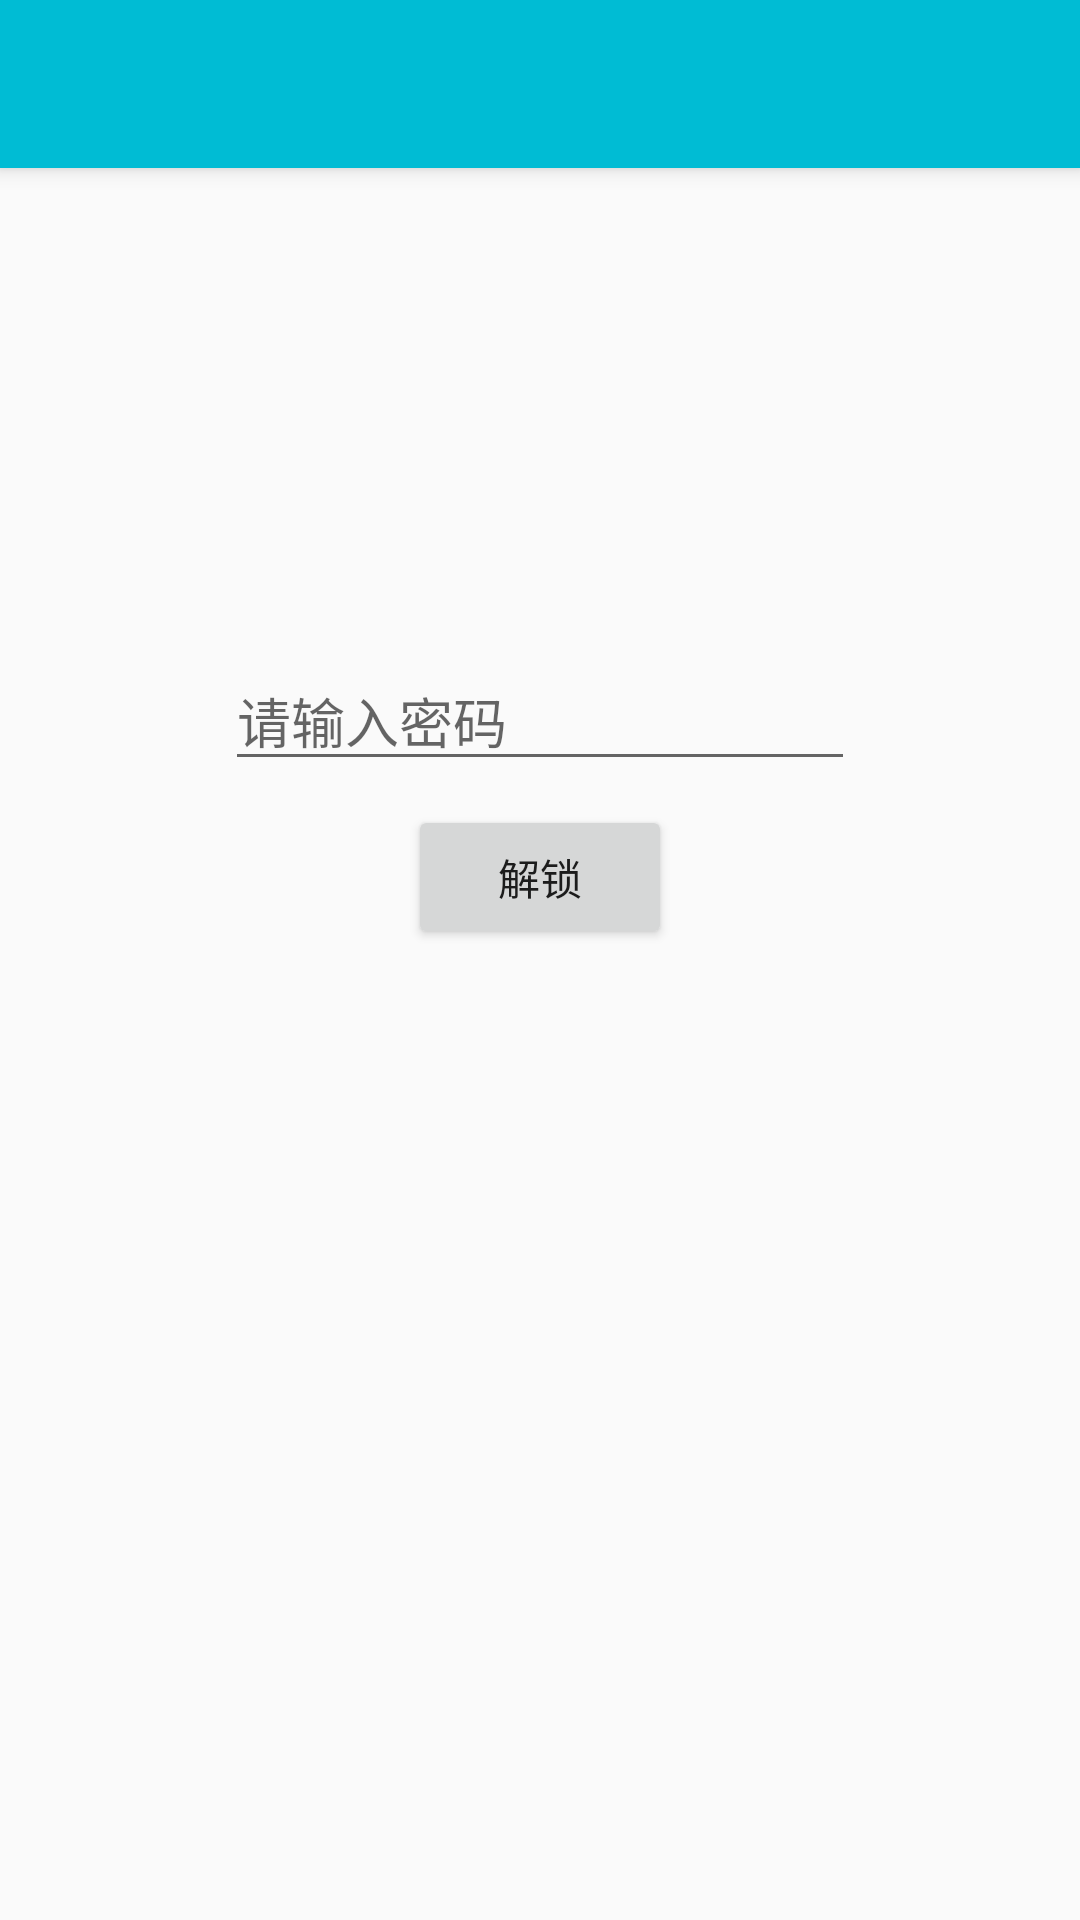

Reconstruct the res/layout file that produces this screen, plus the resources it refers to.
<!-- AndroidManifest.xml: application theme AppBaseTheme -->
<!-- res/layout/activity_lock.xml -->
<?xml version="1.0" encoding="utf-8"?>

<RelativeLayout xmlns:android="http://schemas.android.com/apk/res/android"
    android:layout_width="match_parent"
    android:layout_height="match_parent"
    android:fitsSystemWindows="true"
    android:orientation="vertical">

    <include layout="@layout/mytoolbar" />

    <EditText
        android:id="@+id/editText"
        android:layout_width="wrap_content"
        android:layout_height="wrap_content"
        android:layout_below="@id/toolbar"
        android:layout_centerHorizontal="true"
        android:layout_gravity="center_horizontal"
        android:layout_marginTop="161dp"
        android:ems="10"
        android:hint="@string/lock_hint"
        android:inputType="numberPassword" />

    <Button
        android:id="@+id/button"
        android:layout_width="wrap_content"
        android:layout_height="wrap_content"
        android:layout_below="@+id/editText"
        android:layout_centerHorizontal="true"
        android:layout_marginTop="8dp"
        android:text="@string/lock_button" />
</RelativeLayout>
<!-- res/layout/mytoolbar.xml (included above) -->
<?xml version="1.0" encoding="utf-8"?>
<android.support.v7.widget.Toolbar xmlns:android="http://schemas.android.com/apk/res/android"
    xmlns:app="http://schemas.android.com/apk/res-auto"
    android:id="@+id/toolbar"
    android:layout_width="match_parent"
    android:layout_height="wrap_content"
    android:background="?attr/colorPrimary"
    android:elevation="4dp"
    android:minHeight="?attr/actionBarSize"
    app:theme="@style/ThemeOverlay.AppCompat.Dark.ActionBar" />
<!-- resources referenced by this layout -->
<resources>
  <string name="lock_button">解锁</string>
  <string name="lock_hint">请输入密码</string>
  <style name="AppBaseTheme" parent="Theme.AppCompat.NoActionBar">
          
          <item name="colorPrimary">@color/colorPrimary</item>
      </style>
  <color name="colorPrimary">#00BCD4</color>
</resources>
